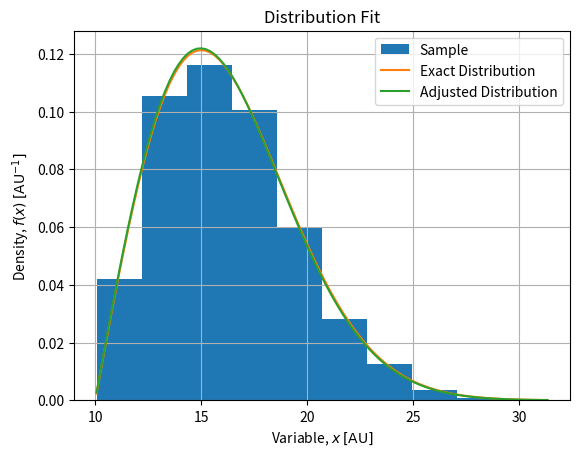

Write the Python code that produced this figure.
import numpy as np
from scipy import stats
import matplotlib.pyplot as plt

# Create a Continuous Variable:
X = stats.rayleigh(loc=10, scale=5)

# Sample from this Random variable
x0 = X.rvs(size=10000, random_state=123)

# Adjust Distribution parameters
loc, scale = stats.rayleigh.fit(x0) # (9.990726961181025, 4.9743913760956335)

# Tabulate over sample range (PDF display):
xl = np.linspace(x0.min(), x0.max(), 100)

# Display Results:
fig, axe = plt.subplots()
axe.hist(x0, density=1, label="Sample")
axe.plot(xl, X.pdf(xl), label="Exact Distribution")
axe.plot(xl, stats.rayleigh(scale=scale, loc=loc).pdf(xl), label="Adjusted Distribution")
axe.set_title("Distribution Fit")
axe.set_xlabel("Variable, $x$ $[\mathrm{AU}]$")
axe.set_ylabel("Density, $f(x)$ $[\mathrm{AU}^{-1}]$")
axe.legend()
axe.grid()
